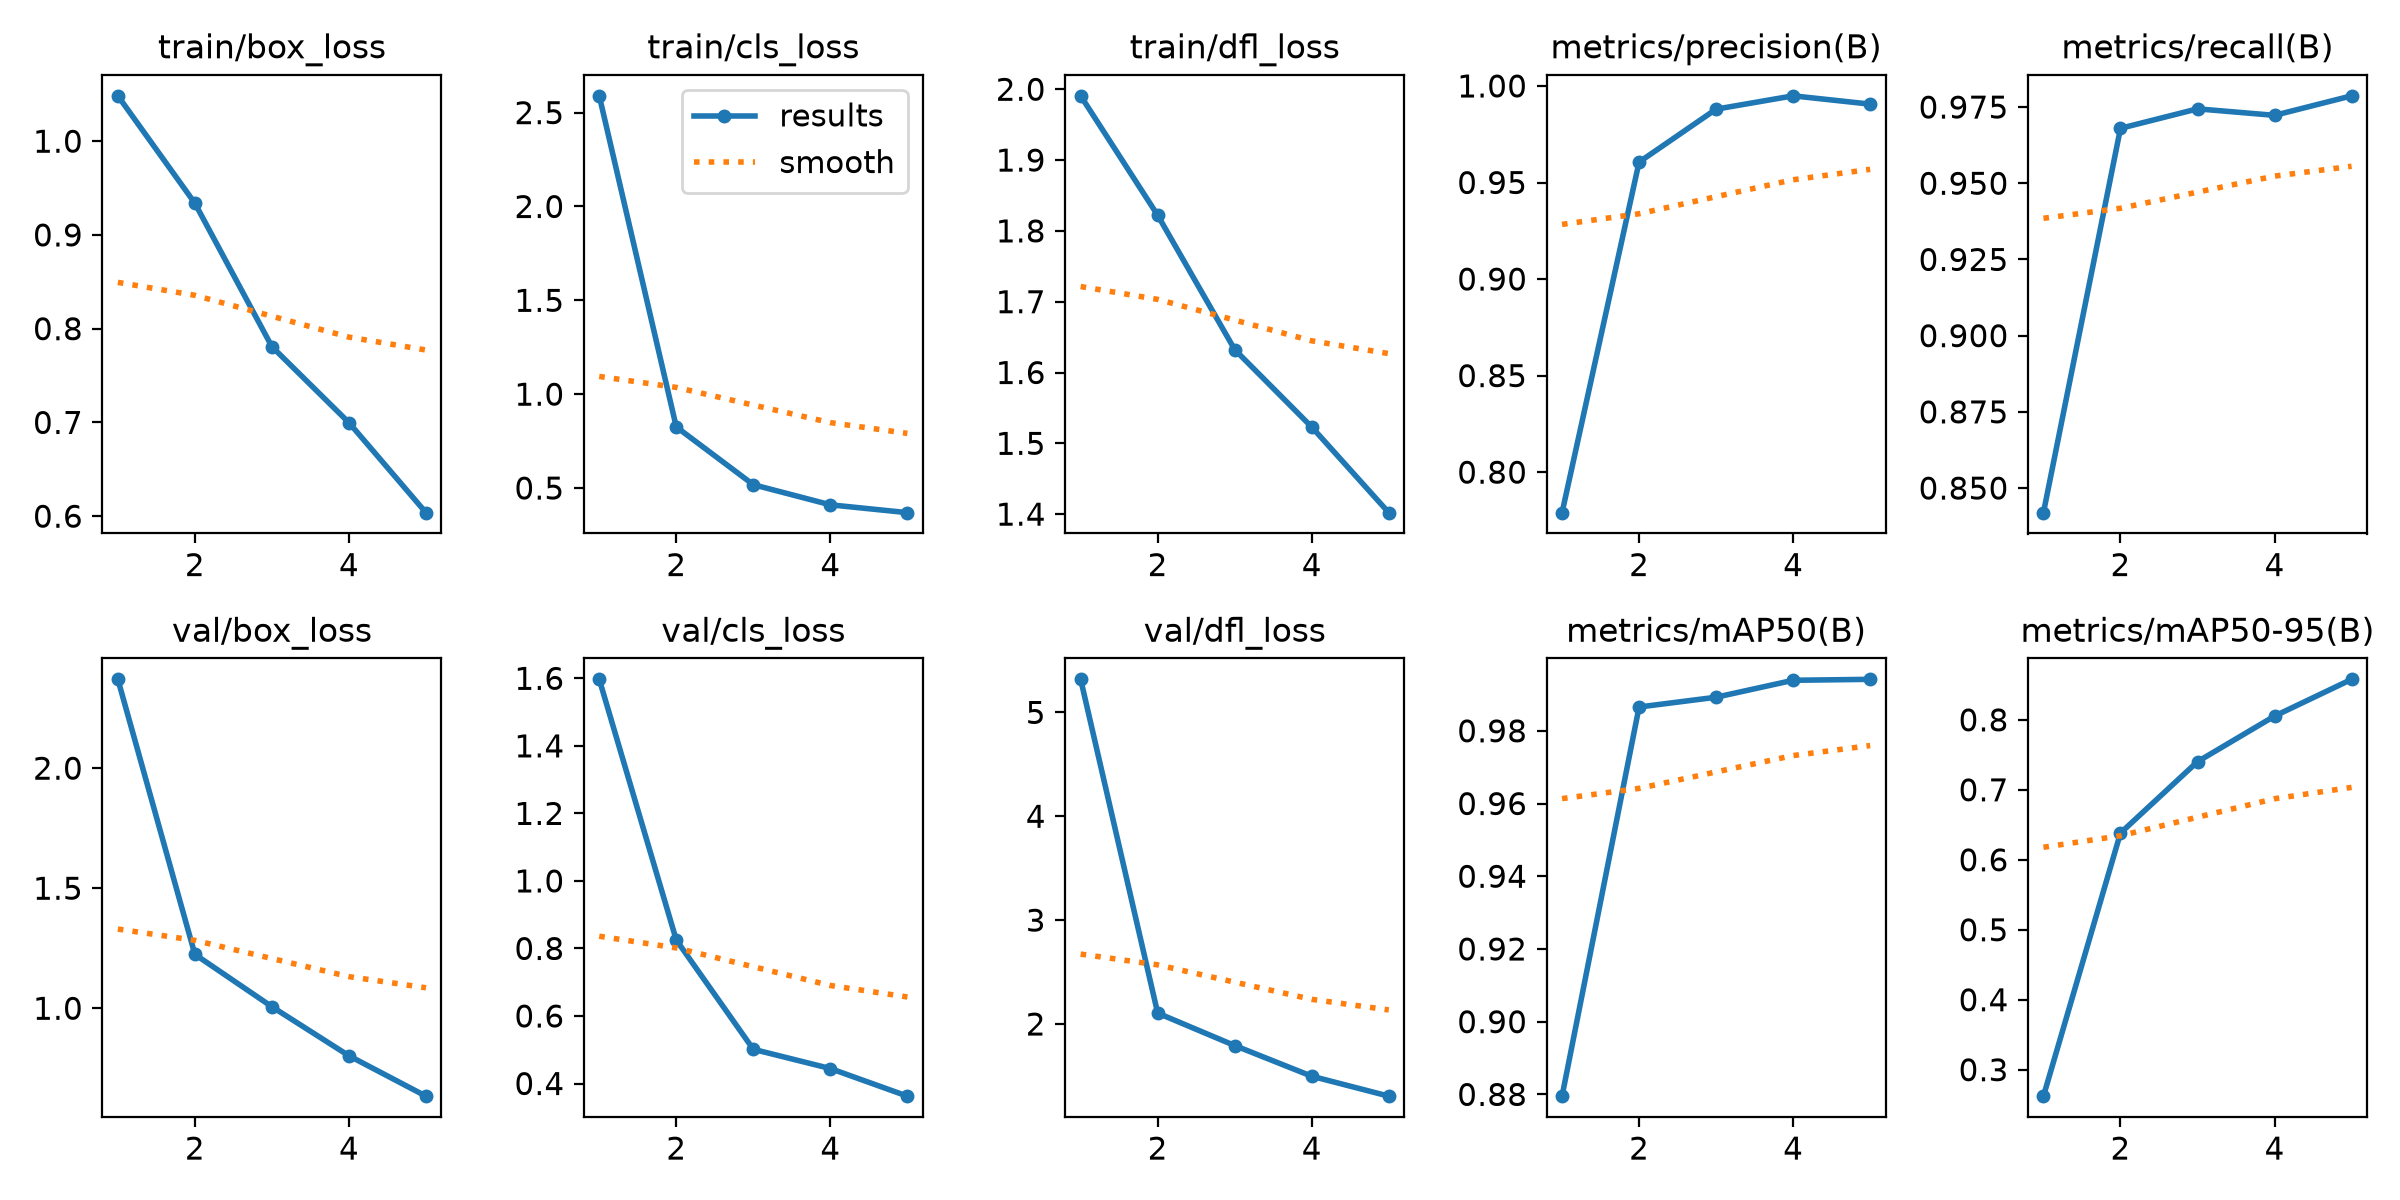

Values plotted in this chart, from the file beside it:
epoch, time, train/box_loss, train/cls_loss, train/dfl_loss, metrics/precision(B), metrics/recall(B), metrics/mAP50(B), metrics/mAP50-95(B), val/box_loss, val/cls_loss, val/dfl_loss, lr/pg0, lr/pg1, lr/pg2
1, 162.2, 1.048, 2.589, 1.991, 0.779, 0.8419, 0.8795, 0.2622, 2.37, 1.597, 5.318, 0.0009981, 0.0009981, 0.0009981
2, 320.7, 0.9338, 0.8254, 1.822, 0.9606, 0.968, 0.9866, 0.6382, 1.224, 0.825, 2.105, 0.000802, 0.000802, 0.000802
3, 486, 0.7808, 0.5177, 1.632, 0.988, 0.9744, 0.9892, 0.7402, 1.006, 0.5013, 1.792, 0.000604, 0.000604, 0.000604
4, 646.3, 0.6997, 0.4105, 1.523, 0.9949, 0.9723, 0.9939, 0.8053, 0.8021, 0.4443, 1.497, 0.000406, 0.000406, 0.000406
5, 802.6, 0.6038, 0.3687, 1.402, 0.9906, 0.9787, 0.9942, 0.8579, 0.6339, 0.3625, 1.305, 0.000208, 0.000208, 0.000208
